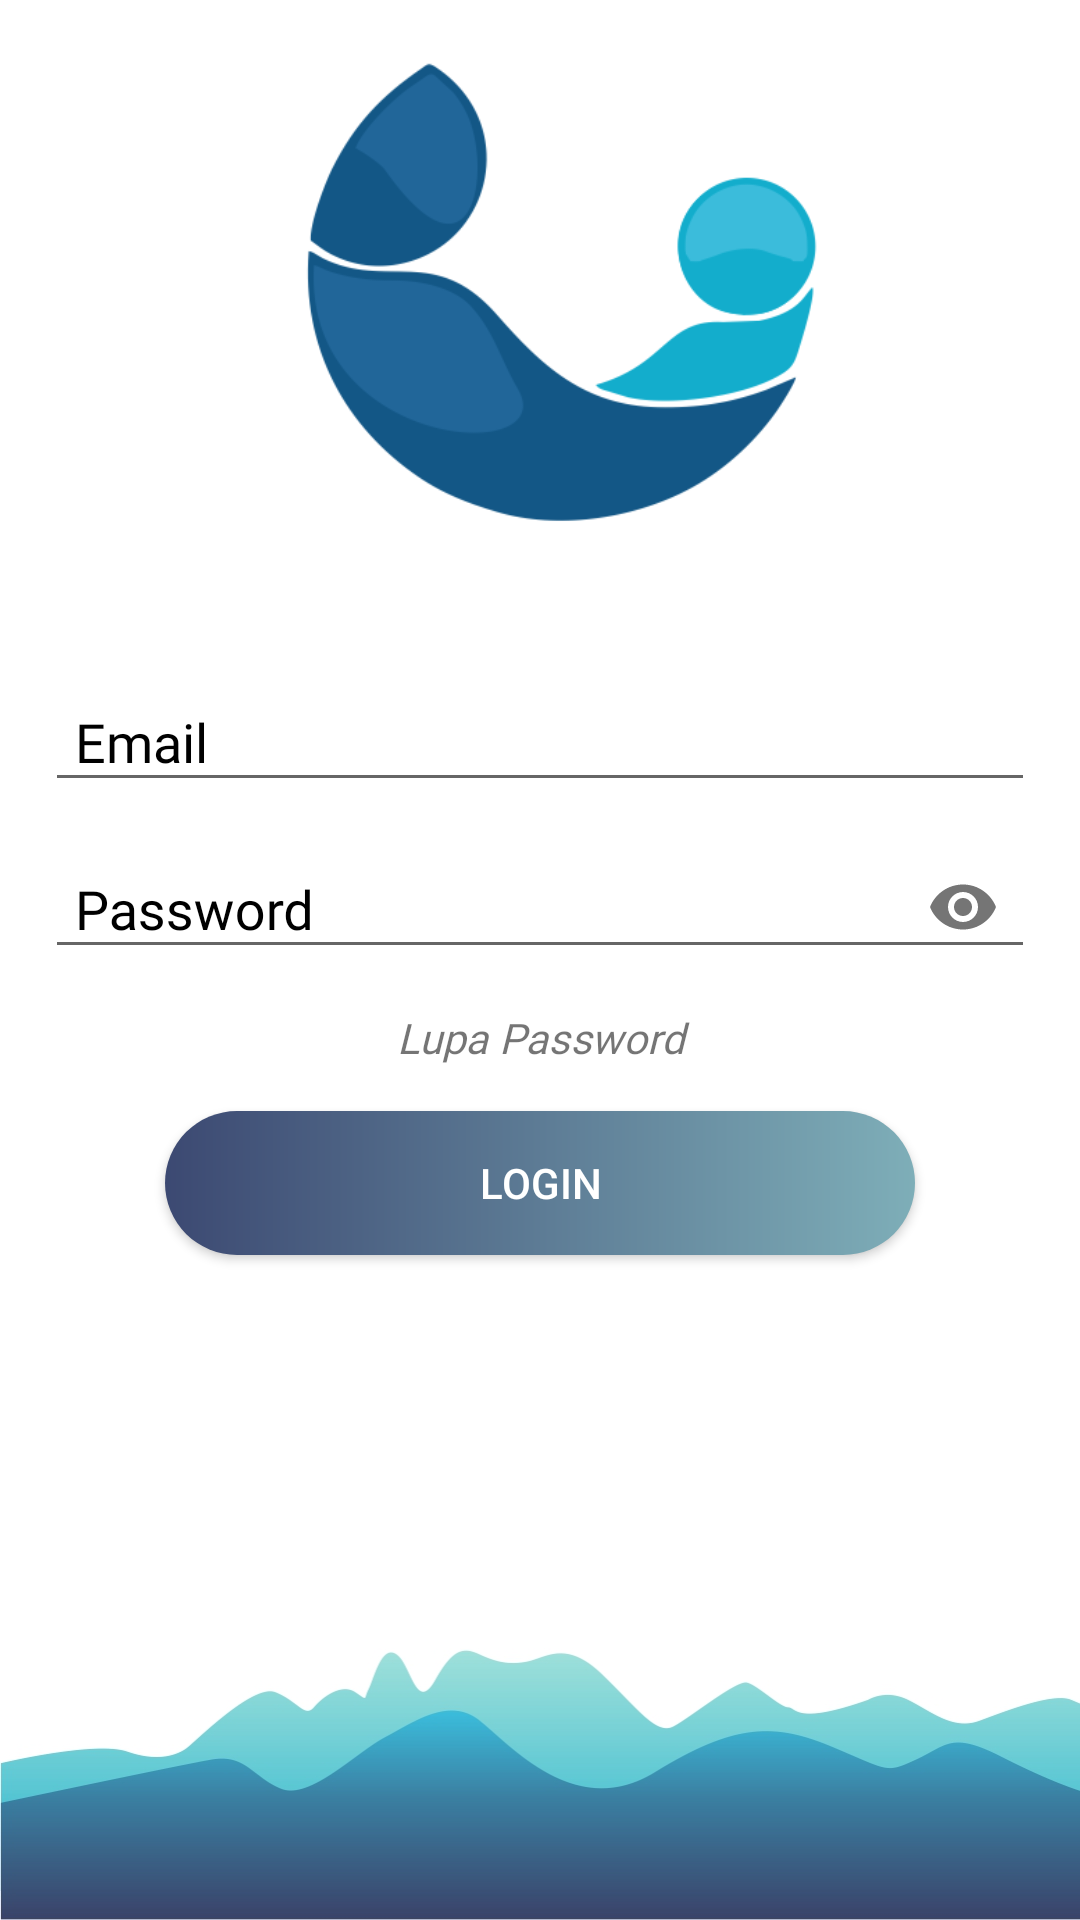

Here is an Android app screen rendered from its layout file. Give the layout XML and the strings, colors and styles it references.
<!-- AndroidManifest.xml: activity theme MainTheme -->
<!-- res/layout/activity_login.xml -->
<?xml version="1.0" encoding="utf-8"?>
<LinearLayout xmlns:android="http://schemas.android.com/apk/res/android"
    xmlns:app="http://schemas.android.com/apk/res-auto"
    xmlns:tools="http://schemas.android.com/tools"
    android:layout_width="match_parent"
    android:background="@drawable/bg_login"
    android:layout_height="wrap_content"
    android:gravity="center"
    android:orientation="vertical">


        <LinearLayout
            android:layout_width="match_parent"
            android:layout_height="200dp"
            android:layout_marginBottom="15dp"
            android:clipToPadding="false"
            android:gravity="top|center"
            android:orientation="horizontal">

                <ImageView
                    android:layout_width="wrap_content"
                    android:layout_height="wrap_content"
                    android:src="@drawable/logo"
                    android:contentDescription="Logo" />

        </LinearLayout>


            <LinearLayout
                android:layout_width="match_parent"
                android:layout_height="match_parent"
                android:layout_marginBottom="40dp"
                android:layout_marginLeft="15dp"
                android:layout_marginRight="15dp"
                android:clipToPadding="false"
                android:orientation="vertical">


                <android.support.design.widget.TextInputLayout
                    android:id="@+id/login_username"
                    android:layout_width="match_parent"
                    android:layout_height="wrap_content"
                    android:textColorHint="@android:color/black">

                    <android.support.design.widget.TextInputEditText
                        android:layout_width="match_parent"
                        android:layout_height="wrap_content"
                        android:drawableEnd="@drawable/ic_email_black_24dp"
                        android:drawablePadding="10dp"
                        android:fontFamily="@font/roboto_condensed_regular"
                        android:hint="@string/email"
                        android:inputType="textEmailAddress"
                        android:paddingEnd="10dp"
                        android:paddingStart="10dp"
                        android:singleLine="true" />

                </android.support.design.widget.TextInputLayout>

                <android.support.design.widget.TextInputLayout
                    android:id="@+id/login_password"
                    android:layout_width="match_parent"
                    android:layout_height="wrap_content"
                    android:textColorHint="@android:color/black"
                    app:passwordToggleEnabled="true">

                    <android.support.design.widget.TextInputEditText
                        android:layout_width="match_parent"
                        android:layout_height="wrap_content"

                        android:fontFamily="@font/roboto_condensed_regular"
                        android:hint="@string/password"
                        android:inputType="textPassword"
                        android:paddingStart="10dp"
                        android:singleLine="true" />
                </android.support.design.widget.TextInputLayout>


                <TextView
                    android:id="@+id/forget"
                    android:layout_width="match_parent"
                    android:layout_height="wrap_content"
                    android:layout_marginTop="10dp"
                    android:fontFamily="@font/eczar"
                    android:text="Lupa Password"
                    android:textAlignment="center"
                    android:textSize="14sp"
                    android:textStyle="italic" />

                <Button
                    android:id="@+id/login"
                    android:layout_width="250dp"
                    android:layout_height="wrap_content"
                    android:layout_gravity="center"
                    android:layout_marginTop="15dp"
                    android:background="@drawable/round_button"
                    android:text="@string/login"
                    android:textColor="@android:color/white"
                    android:visibility="visible" />

        </LinearLayout>

</LinearLayout>
<!-- resources referenced by this layout -->
<resources>
  <!-- drawable bg_login: jpg bitmap (drawable, 102689 bytes) -->
  <!-- drawable logo: png bitmap (drawable, 20706 bytes) -->
  <!-- drawable round_button (drawable) -->
  <?xml version="1.0" encoding="utf-8"?>
  <shape xmlns:android="http://schemas.android.com/apk/res/android"
      android:shape="rectangle">
      <gradient
          android:startColor="#3C4972"
          android:endColor="#7EAEB8"/>
      <corners android:radius="30dp"/>
  </shape>
  <string name="email">Email</string>
  <string name="login">Login</string>
  <string name="password">Password</string>
  <style name="MainTheme" parent="Theme.AppCompat.Light.NoActionBar">
          
          <item name="colorPrimary">@color/colorPrimary</item>
          <item name="colorPrimaryDark">@color/colorPrimaryDark</item>
          <item name="colorAccent">@color/colorAccent</item>
      </style>
  <color name="colorPrimary">#3C4972</color>
  <color name="colorPrimaryDark">#0e2246</color>
  <color name="colorAccent">#FF4081</color>
</resources>
